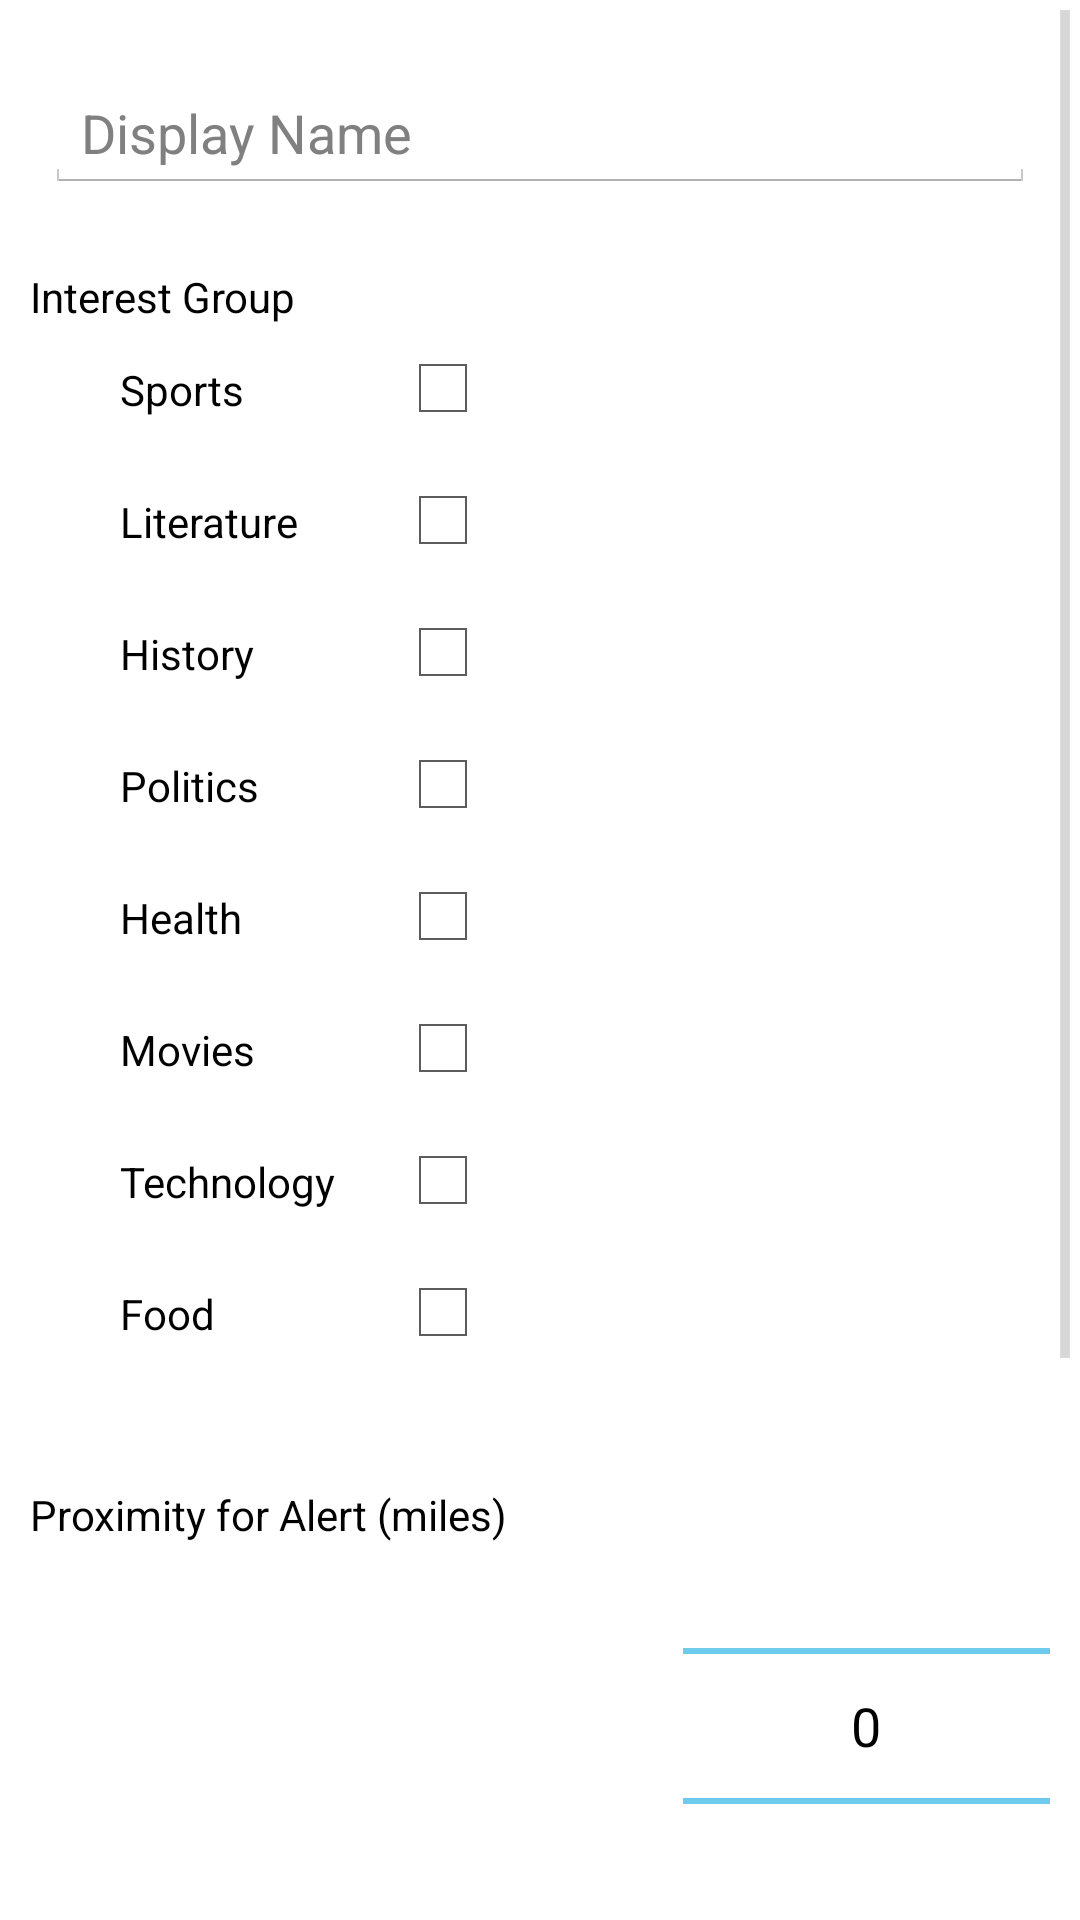

The Android layout XML behind this screen, and the referenced resources:
<!-- AndroidManifest.xml: application theme AppTheme -->
<!-- res/layout/registration_1.xml -->
<?xml version="1.0" encoding="utf-8"?>


<RelativeLayout xmlns:android="http://schemas.android.com/apk/res/android"
    android:orientation="vertical"
    android:layout_width="match_parent"
    android:layout_height="match_parent">

    <ScrollView
        android:layout_width="match_parent"
        android:layout_height="wrap_content">

        <RelativeLayout
            android:layout_width="match_parent"
            android:layout_height="wrap_content">

            <EditText
                android:id="@+id/displayNameEdit"
                android:layout_width="match_parent"
                android:layout_height="wrap_content"
                android:layout_marginLeft="15dp"
                android:layout_marginRight="15dp"
                android:layout_marginTop="25dp"
                android:hint="Display Name"
                />

            <TableLayout
                android:id="@+id/newRegistrationTable"
                android:layout_width="match_parent"
                android:layout_height="wrap_content"
                android:layout_below="@id/displayNameEdit"
                android:layout_marginTop="15dp"
                android:layout_marginBottom="15dp"
                android:paddingBottom="30dp">

                <TableRow>
                    <TextView
                        style="@style/userProfileTextFields"
                        android:id="@+id/interestGroupsText"
                        android:text="Interest Group"
                        />
                    
                </TableRow>
                <TableLayout
                    android:id="@+id/interestGroupSelectorTable"
                    android:layout_below="@id/interestGroupText"
                    android:layout_marginTop="5dp"
                    android:layout_marginLeft="40dp"
                    >
                    <TableRow>
                        <TextView
                            style="@style/interestCheckTextStyles"
                            android:id="@+id/regSportsText"
                            android:text="Sports"
                            />
                        <CheckBox
                            android:id="@+id/sportsCheckBox"
                            />
                    </TableRow>
                    <TableRow>
                        <TextView
                            style="@style/interestCheckTextStyles"
                            android:id="@+id/regLiteratureText"
                            android:text="Literature"
                            />
                        <CheckBox
                            android:id="@+id/literatureCheckBox"
                            />
                    </TableRow>
                    <TableRow>
                        <TextView
                            style="@style/interestCheckTextStyles"
                            android:id="@+id/regHistoryText"
                            android:text="History"
                            />
                        <CheckBox
                            android:id="@+id/historyCheckBox"
                            />
                    </TableRow>
                    <TableRow>
                        <TextView
                            style="@style/interestCheckTextStyles"
                            android:id="@+id/regPoliticsText"
                            android:text="Politics"
                            />
                        <CheckBox
                            android:id="@+id/politicsCheckBox"
                            />
                    </TableRow>
                    <TableRow>
                        <TextView
                            style="@style/interestCheckTextStyles"
                            android:id="@+id/regHealthText"
                            android:text="Health"
                            />
                        <CheckBox
                            android:id="@+id/healthCheckBox"
                            />
                    </TableRow>
                    <TableRow>
                        <TextView
                            style="@style/interestCheckTextStyles"
                            android:id="@+id/regMoviesText"
                            android:text="Movies"
                            />
                        <CheckBox
                            android:id="@+id/moviesCheckBox"
                            />
                    </TableRow>
                    <TableRow>
                        <TextView
                            style="@style/interestCheckTextStyles"
                            android:id="@+id/regTechnologyText"
                            android:text="Technology"
                            />
                        <CheckBox
                            android:id="@+id/technologyCheckBox"
                            />
                    </TableRow>
                    <TableRow>
                        <TextView
                            style="@style/interestCheckTextStyles"
                            android:id="@+id/regFoodText"
                            android:text="Food"
                            />
                        <CheckBox
                            android:id="@+id/foodCheckBox"
                            />
                    </TableRow>
                </TableLayout>

                <TableRow
                    android:layout_marginTop="20dp">
                    <TextView
                        style="@style/userProfileTextFields"
                        android:id="@+id/proximityText"
                        android:layout_below="@id/interestGroupsText"
                        android:text="Proximity for Alert (miles)"
                        />
                    <NumberPicker
                        style="@style/userProfileEditFields"
                        android:id="@+id/proximityPicker"
                        />
                </TableRow>

                <TableRow
                    android:layout_marginTop="20dp"
                    >
                    <TextView
                        style="@style/userProfileTextFields"
                        android:id="@+id/proximityCheckboxText"
                        android:text="Proximity Notifications"
                        />
                    <CheckBox
                        style="@style/userProfileEditFields"
                        android:id="@+id/proximityCheckbox"
                        />
                </TableRow>

                <TableRow android:layout_marginTop="20dp">
                    <TextView
                        style="@style/userProfileTextFields"
                        android:id="@+id/chatRequestText"
                        android:text="Accept Chat Requests"
                        />
                    <CheckBox
                        style="@style/userProfileEditFields"
                        android:id="@+id/chatRequestCheckbox"
                        />
                </TableRow>

            </TableLayout>

            <Button
                android:id="@+id/nextButton"
                android:layout_width="wrap_content"
                android:layout_height="wrap_content"
                android:layout_alignParentBottom="true"
                android:layout_centerHorizontal="true"
                android:layout_marginBottom="16dp"
                android:text="Save"
                android:background="#C4EBFF"
                android:paddingRight="40dp"
                android:paddingLeft="40dp"
                android:onClick="registrationFormSubmit"
                android:layout_below="@id/newRegistrationTable"
                android:layout_marginTop="20dp"
                />
        </RelativeLayout>
    </ScrollView>

</RelativeLayout>
<!-- resources referenced by this layout -->
<resources>
  <string-array name="interestOptions">
          <item>Sport</item>
          <item>Literature</item>
          <item>History</item>
          <item>Movies</item>
          <item>Health</item>
          <item>Politics</item>
          <item>Technology</item>
          <item>Food</item>
      </string-array>
  <style name="interestCheckTextStyles" parent="android:TextAppearance.DeviceDefault">
          <item name="android:layout_width">wrap_content</item>
          <item name="android:layout_height">wrap_content</item>
          <item name="android:layout_marginRight">20dp</item>
          <item name="android:layout_marginBottom">25dp</item>
      </style>
  <style name="userProfileEditFields" parent="android:TextAppearance.DeviceDefault">
          <item name="android:layout_marginRight">10dp</item>
          <item name="android:layout_alignParentRight">true</item>
          <item name="android:layout_width">wrap_content</item>
          <item name="android:layout_height">wrap_content</item>
          <item name="android:layout_weight">1.0</item>
      </style>
  <style name="userProfileTextFields" parent="android:TextAppearance.DeviceDefault">
          <item name="android:layout_marginTop">10dp</item>
          <item name="android:layout_marginLeft">10dp</item>
          <item name="android:layout_alignParentLeft">true</item>
          <item name="android:layout_width">wrap_content</item>
          <item name="android:layout_height">wrap_content</item>
          <item name="android:layout_weight">1.0</item>
      </style>
  <style name="AppTheme" parent="android:Theme.Holo.Light.DarkActionBar">
          
      </style>
</resources>
